Run: headless pygame with SDL's dummy video driver; simulated clock (each Clock.tick advances the game by its frame time, no real sleeping); random seed 0; keys injected as events and as key.get_pressed() state; mouse plan: one left click at the window centre at the start of phase 2, then a move to the lower-right quarter at the start of phase 3.
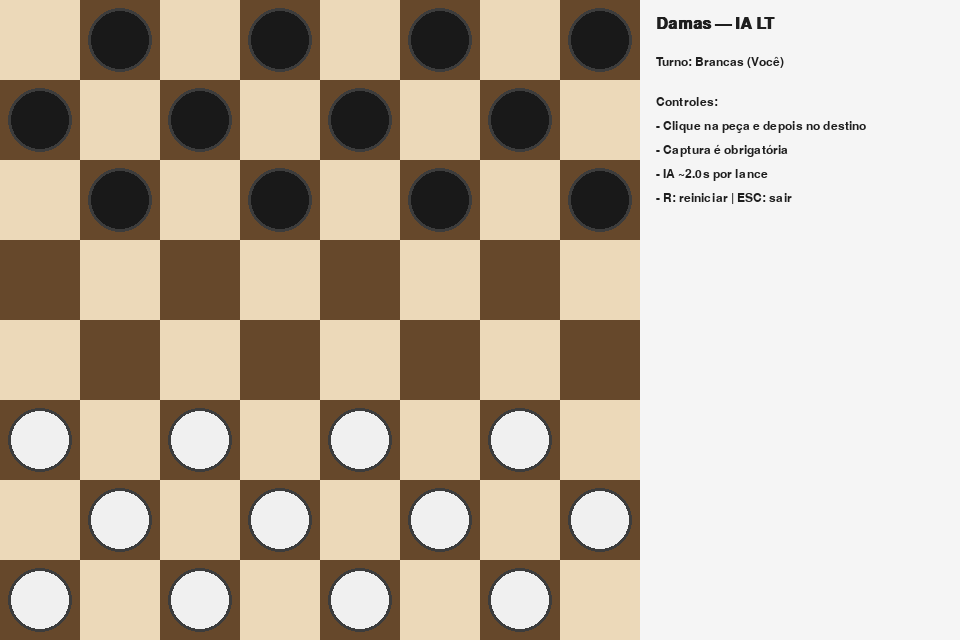
Frame 1 of 4 · flips 1–60 · no input
Frame 2 of 4 · flips 61–180 · clicked the window centre · tapped SPACE, RETURN · held RIGHT (→), D · screen unchanged from frame 1, image omitted
Frame 3 of 4 · flips 181–300 · moved the mouse to the lower-right quarter · held DOWN (↓), S · screen unchanged from frame 2, image omitted
Frame 4 of 4 · flips 301–420 · held LEFT (←), A, UP (↑), W · screen unchanged from frame 3, image omitted

The pygame program that drew these frames:

# Jogo de Damas 8x8 com IA Super Sofisticada (Pygame)
# Autor: Luiz Tiago Wilcke (LT)
# Linguagem: Python 3.x — variáveis em português
# Recursos de IA: iterative deepening, alpha-beta (negamax), quiescence,
# ordenação por capturas/TT/killer/history, Tabela de Transposição (Zobrist),
# avaliação material+mobilidade+central, detecção de fim, múltiplas capturas.
# Desenho completo em Pygame (sem imagens externas): peças brancas/pretas, damas com coroa.
# 
# Dependência: pygame
#  pip install pygame
# Execução:
#  python damas_python_IA_LT.py

import math
import time
import random
import pygame
from collections import defaultdict, namedtuple

# ============================= Parâmetros Gerais =============================
LADO = 8
BRANCO, BRANCO_D = 1, 2
PRETO,  PRETO_D  = -1, -2
VAZIO = 0

LARGURA_TAB = 640
ALTURA_TAB  = 640
PAINEL_INFO  = 320
LARGURA_JANELA = LARGURA_TAB + PAINEL_INFO
ALTURA_JANELA  = ALTURA_TAB
TAM_CASA = LARGURA_TAB // LADO

FPS = 60
TEMPO_IA_PADRAO = 2.0  # segundos por lance (iterative deepening)
PROFUNDIDADE_MAX = 10   # limite duro de profundidade

# Cores
COR_CLARA   = (236, 217, 185)
COR_ESCURA  = (102,  72,  43)
COR_SELEC   = ( 82, 141,  62)
COR_ALVO    = ( 50,  94, 168)
COR_TEXTO   = ( 30,  30,  30)
COR_BRANCA  = (240, 240, 240)
COR_PRETA   = ( 25,  25,  25)
COR_DESTAQ  = (255, 215,   0)

# ================================ Modelo ====================================
Jogada = namedtuple('Jogada', 'seq captura promo')
# seq: lista de casas [(lin,col), ...], captura: bool, promo: bool

class Estado:
    __slots__ = ('tab', 'turno', 'meio_lances')
    def __init__(self):
        self.tab = [[VAZIO for _ in range(LADO)] for __ in range(LADO)]
        for i in range(3):
            for j in range(LADO):
                if (i+j) & 1: self.tab[i][j] = PRETO
        for i in range(LADO-3, LADO):
            for j in range(LADO):
                if (i+j) & 1: self.tab[i][j] = BRANCO
        self.turno = 1  # brancas começam
        self.meio_lances = 0  # empate se atingir limite sem captura/coroa

    def copia(self):
        e = Estado.__new__(Estado)
        e.tab = [linha[:] for linha in self.tab]
        e.turno = self.turno
        e.meio_lances = self.meio_lances
        return e

# ============================ Utilidades Básicas ============================

def casa_valida(i,j):
    return 0 <= i < LADO and 0 <= j < LADO

def casa_escura(i,j):
    return ((i+j) & 1) == 1

def sinal(p):
    return 1 if p>0 else (-1 if p<0 else 0)

# ========================== Zobrist / TT / Heurísticas =======================
random.seed(123456789)
ZOBRIST = [[[random.getrandbits(64) for _ in range(4)] for __ in range(LADO)] for ___ in range(LADO)]
# map: PRETO->0, PRETO_D->1, BRANCO->2, BRANCO_D->3
ZOB_TURNO = random.getrandbits(64)

def idx_peca(p):
    if p == PRETO: return 0
    if p == PRETO_D: return 1
    if p == BRANCO: return 2
    if p == BRANCO_D: return 3
    return -1

def hash_estado(e: Estado) -> int:
    h = 0
    for i in range(LADO):
        li = e.tab[i]
        for j in range(LADO):
            p = li[j]
            k = idx_peca(p)
            if k >= 0:
                h ^= ZOBRIST[i][j][k]
    if e.turno < 0:
        h ^= ZOB_TURNO
    return h

class TTEntrada:
    __slots__ = ('chave','valor','prof','flag','best')
    # flag: 0 exato, 1 alpha, 2 beta | best: primeiro passo compactado ((i0,j0,i1,j1))
    def __init__(self):
        self.chave = 0
        self.valor = 0
        self.prof  = -1
        self.flag  = 0
        self.best  = None

TT = {}
HISTORY = defaultdict(int)  # history heuristic
KILLERS = defaultdict(lambda: [None, None])  # por profundidade: 2 killers

# =============================== Avaliação ==================================
VAL_HOMEM = 100
VAL_DAMA  = 175
BONUS_CENTRO = (
    (0, 8,10,12,12,10, 8,0),
    (8,12,14,16,16,14,12,8),
    (10,14,18,20,20,18,14,10),
    (12,16,20,24,24,20,16,12),
    (12,16,20,24,24,20,16,12),
    (10,14,18,20,20,18,14,10),
    (8, 12,14,16,16,14,12,8),
    (0, 8,10,12,12,10, 8,0),
)

# pés de mobilidade/avanço
BONUS_MOB = 2
BONUS_AVANCO = 3

def avalia(e: Estado) -> int:
    esc = 0
    mobB = mobP = 0
    for i in range(LADO):
        for j in range(LADO):
            p = e.tab[i][j]
            if p == VAZIO: continue
            base = VAL_HOMEM if abs(p)==1 else VAL_DAMA
            pos  = BONUS_CENTRO[i][j]
            if p == BRANCO: pos += (LADO-1-i)*BONUS_AVANCO
            elif p == PRETO: pos += i * BONUS_AVANCO
            val = base + pos
            # mobilidade local (aprox)
            if abs(p)==1:
                dirr = -1 if p==BRANCO else 1
                for dj in (-1,1):
                    i1, j1 = i+dirr, j+dj
                    if casa_valida(i1,j1) and e.tab[i1][j1]==VAZIO:
                        if p>0: mobB += 1
                        else:   mobP += 1
            else:
                for di,dj in ((-1,-1),(-1,1),(1,-1),(1,1)):
                    i1, j1 = i+di, j+dj
                    if casa_valida(i1,j1) and e.tab[i1][j1]==VAZIO:
                        if p>0: mobB += 1
                        else:   mobP += 1
            esc += val if p>0 else -val
    esc += BONUS_MOB * (mobB - mobP)
    return esc

# ============================= Geração de Jogadas ============================
# Captura obrigatória + múltiplas capturas em cadeia

def gerar(e: Estado):
    """Retorna lista de Jogada. Se houver captura em qualquer peça do turno,
    gera apenas capturas (incluindo cadeias)."""
    capturas = []
    silencios = []
    turno = e.turno
    for i in range(LADO):
        for j in range(LADO):
            p = e.tab[i][j]
            if p == VAZIO or sinal(p) != turno: continue
            if abs(p) == 1:
                # homem
                dirr = -1 if p==BRANCO else 1
                # tenta capturas
                for dj in (-1,1):
                    i1, j1 = i+dirr, j+dj
                    i2, j2 = i+2*dirr, j+2*dj
                    if casa_valida(i2,j2) and casa_escura(i2,j2):
                        if casa_valida(i1,j1) and e.tab[i1][j1]!=VAZIO and sinal(e.tab[i1][j1])==-turno and e.tab[i2][j2]==VAZIO:
                            # expandir cadeias
                            expandir_capturas(e, [(i,j),(i2,j2)], p, capturas)
                if not capturas:
                    # silenciosos se ainda não existe captura no tabuleiro
                    i1, j1 = i+dirr, j-1
                    i2, j2 = i+dirr, j+1
                    if casa_valida(i1,j1) and casa_escura(i1,j1) and e.tab[i1][j1]==VAZIO:
                        promo = (p==BRANCO and i1==0) or (p==PRETO and i1==LADO-1)
                        silencios.append(Jogada([(i,j),(i1,j1)], False, promo))
                    if casa_valida(i2,j2) and casa_escura(i2,j2) and e.tab[i2][j2]==VAZIO:
                        promo = (p==BRANCO and i2==0) or (p==PRETO and i2==LADO-1)
                        silencios.append(Jogada([(i,j),(i2,j2)], False, promo))
            else:
                # dama: anda 1 casa; captura 2 casas
                for di,dj in ((-1,-1),(-1,1),(1,-1),(1,1)):
                    i1, j1 = i+di, j+dj
                    i2, j2 = i+2*di, j+2*dj
                    if casa_valida(i2,j2) and casa_escura(i2,j2):
                        if casa_valida(i1,j1) and e.tab[i1][j1]!=VAZIO and sinal(e.tab[i1][j1])==-turno and e.tab[i2][j2]==VAZIO:
                            expandir_capturas(e, [(i,j),(i2,j2)], p, capturas)
                if not capturas:
                    for di,dj in ((-1,-1),(-1,1),(1,-1),(1,1)):
                        i1, j1 = i+di, j+dj
                        if casa_valida(i1,j1) and casa_escura(i1,j1) and e.tab[i1][j1]==VAZIO:
                            silencios.append(Jogada([(i,j),(i1,j1)], False, False))
    return capturas if capturas else silencios


def expandir_capturas(e: Estado, caminho, peca, saida):
    """Expande recursivamente múltiplas capturas a partir de um caminho de 2 nós.
    caminho: [(i0,j0),(i2,j2)] representando 1 captura já realizada.
    """
    oi, oj = caminho[0]
    ci, cj = caminho[-1]

    # aplica parcial (em cópia leve)
    t = e.copia()
    # remover origem
    t.tab[oi][oj] = VAZIO
    # remover presa intermediária
    mi, mj = (oi+ci)//2, (oj+cj)//2
    presa = t.tab[mi][mj]
    t.tab[mi][mj] = VAZIO
    np = peca
    # promoção de homem ao pousar
    if abs(peca)==1 and ((peca==BRANCO and ci==0) or (peca==PRETO and ci==LADO-1)):
        np = BRANCO_D if peca==BRANCO else PRETO_D
    t.tab[ci][cj] = np

    continuou = False
    turno = sinal(peca)
    if abs(np)==1:
        dirr = -1 if np==BRANCO else 1
        for dj in (-1,1):
            i1, j1 = ci+dirr, cj+dj
            i2, j2 = ci+2*dirr, cj+2*dj
            if casa_valida(i2,j2) and casa_escura(i2,j2):
                if casa_valida(i1,j1) and t.tab[i1][j1]!=VAZIO and sinal(t.tab[i1][j1])==-turno and t.tab[i2][j2]==VAZIO:
                    continuou = True
                    expandir_capturas(t, caminho+[(i2,j2)], np, saida)
    else:
        for di,dj in ((-1,-1),(-1,1),(1,-1),(1,1)):
            i1, j1 = ci+di, cj+dj
            i2, j2 = ci+2*di, cj+2*dj
            if casa_valida(i2,j2) and casa_escura(i2,j2):
                if casa_valida(i1,j1) and t.tab[i1][j1]!=VAZIO and sinal(t.tab[i1][j1])==-turno and t.tab[i2][j2]==VAZIO:
                    continuou = True
                    expandir_capturas(t, caminho+[(i2,j2)], np, saida)

    if not continuou:
        promo = (abs(peca)==1 and np != peca)
        saida.append(Jogada(list(caminho), True, promo))

# ============================= Aplicar / Desfazer ============================
class Undo:
    __slots__ = ('orig','orig_p','dst','dst_old','caps','coroou','meio_ant','turno_ant')
    def __init__(self):
        self.orig = None
        self.orig_p = None
        self.dst = None
        self.dst_old = None
        self.caps = []  # [(i,j,p)]
        self.coroou = False
        self.meio_ant = 0
        self.turno_ant = 1


def aplicar(e: Estado, J: Jogada) -> Undo:
    u = Undo()
    u.meio_ant = e.meio_lances
    u.turno_ant = e.turno

    (oi,oj) = J.seq[0]
    p = e.tab[oi][oj]
    u.orig = (oi,oj)
    u.orig_p = p
    e.tab[oi][oj] = VAZIO

    ci, cj = oi, oj
    for (ni,nj) in J.seq[1:]:
        if abs(ni-ci)==2 and abs(nj-cj)==2:
            mi, mj = (ni+ci)//2, (nj+cj)//2
            preso = e.tab[mi][mj]
            if preso != VAZIO:
                u.caps.append((mi,mj,preso))
            e.tab[mi][mj] = VAZIO
        ci, cj = ni, nj

    u.dst = (ci,cj)
    u.dst_old = e.tab[ci][cj]

    # promoção
    np = p
    if abs(p)==1 and ((p==BRANCO and ci==0) or (p==PRETO and ci==LADO-1)):
        np = BRANCO_D if p==BRANCO else PRETO_D
        u.coroou = True
    e.tab[ci][cj] = np

    e.turno = -e.turno
    e.meio_lances = 0 if (u.caps or u.coroou) else (e.meio_lances + 1)

    return u


def desfazer(e: Estado, u: Undo):
    (ci,cj) = u.dst
    (oi,oj) = u.orig
    e.tab[ci][cj] = u.dst_old
    e.tab[oi][oj] = u.orig_p
    for (mi,mj,preso) in u.caps:
        e.tab[mi][mj] = preso
    e.meio_lances = u.meio_ant
    e.turno = u.turno_ant

# =============================== Busca (IA) =================================
# Negamax com alpha-beta, TT, killers e history. Quiescence em capturas.

INF = 10**9

class Relogio:
    __slots__ = ('t0','limite')
    def __init__(self, limite):
        self.t0 = time.perf_counter()
        self.limite = limite
    def acabou(self):
        return (time.perf_counter() - self.t0) >= self.limite


def ordenar_jogadas(e: Estado, jogs, profundidade, melhor_hash):
    # Capturas primeiro, melhor da TT depois, killers, history
    def chave(j: Jogada):
        # base: capturas no topo
        score = 100000 if j.captura else 0
        if melhor_hash and len(j.seq) >= 2:
            if (j.seq[0][0],j.seq[0][1], j.seq[1][0],j.seq[1][1]) == melhor_hash:
                score += 90000
        k1,k2 = KILLERS.get(profundidade, [None,None])
        mv = (j.seq[0][0],j.seq[0][1], j.seq[1][0],j.seq[1][1]) if len(j.seq)>=2 else None
        if mv == k1:
            score += 80000
        elif mv == k2:
            score += 70000
        score += HISTORY[mv]
        return -score
    jogs.sort(key=chave)


def quiescence(e: Estado, alpha, beta, rel: Relogio):
    if rel.acabou():
        return 0
    stand = avalia(e) * (1 if e.turno>0 else -1)
    if stand >= beta: return beta
    if alpha < stand: alpha = stand

    jogs = [j for j in gerar(e) if j.captura]
    for j in jogs:
        if rel.acabou(): break
        u = aplicar(e, j)
        val = -quiescence(e, -beta, -alpha, rel)
        desfazer(e, u)
        if val >= beta: return beta
        if val > alpha: alpha = val
    return alpha


def negamax(e: Estado, prof, alpha, beta, rel: Relogio, depth_idx=0):
    if rel.acabou():
        return 0
    if prof == 0:
        return quiescence(e, alpha, beta, rel)
    jogs = gerar(e)
    if not jogs:
        # sem movimentos = derrota
        return -INF + depth_idx

    h = hash_estado(e)
    entrada = TT.get(h)
    melhor_hash = None
    if entrada and entrada.chave == h:
        if entrada.prof >= prof:
            if entrada.flag == 0: return entrada.valor
            elif entrada.flag == 1 and entrada.valor <= alpha: return alpha
            elif entrada.flag == 2 and entrada.valor >= beta:  return beta
        melhor_hash = entrada.best

    ordenar_jogadas(e, jogs, depth_idx, melhor_hash)

    melhor_val = -INF
    melhor_mov_compact = None

    for j in jogs:
        if rel.acabou():
            break
        u = aplicar(e, j)
        val = -negamax(e, prof-1, -beta, -alpha, rel, depth_idx+1)
        desfazer(e, u)

        if val > melhor_val:
            melhor_val = val
            if len(j.seq)>=2:
                melhor_mov_compact = (j.seq[0][0],j.seq[0][1], j.seq[1][0],j.seq[1][1])
        if val > alpha:
            alpha = val
        if alpha >= beta:
            # atualiza killers
            k = KILLERS[depth_idx]
            mv = (j.seq[0][0],j.seq[0][1], j.seq[1][0],j.seq[1][1]) if len(j.seq)>=2 else None
            if mv:
                if k[0] != mv: KILLERS[depth_idx] = [mv, k[0]]
                HISTORY[mv] += 1
            break

    # grava na TT
    ent = TTEntrada()
    ent.chave = h
    ent.valor = melhor_val
    ent.prof  = prof
    ent.best  = melhor_mov_compact
    if melhor_val <= alpha:
        # alpha original — como estamos em negamax, interpretamos flags padrão
        pass
    # flag
    if   melhor_val <= alpha: ent.flag = 1  # alpha
    if   melhor_val >= beta:  ent.flag = 2  # beta
    if not (melhor_val <= alpha or melhor_val >= beta): ent.flag = 0
    TT[h] = ent

    return melhor_val


def pensar(e: Estado, tempo_limite: float) -> Jogada:
    rel = Relogio(tempo_limite)
    melhor = None
    melhor_val = -INF
    # iterative deepening
    for prof in range(2, PROFUNDIDADE_MAX+1):
        if rel.acabou(): break
        jogs = gerar(e)
        if not jogs: break
        ordenar_jogadas(e, jogs, 0, None)
        val_local = -INF
        mov_local = jogs[0]
        for j in jogs:
            if rel.acabou(): break
            u = aplicar(e, j)
            val = -negamax(e, prof-1, -INF, INF, rel, 1)
            desfazer(e, u)
            if val > val_local:
                val_local = val
                mov_local = j
        if not rel.acabou():
            melhor = mov_local
            melhor_val = val_local
        if melhor_val > INF//4: # encontrou algo muito bom
            break
    return melhor if melhor else (gerar(e)[0] if gerar(e) else Jogada([], False, False))

# =============================== Interface (UI) ==============================
pygame.init()
pygame.display.set_caption('Damas 8x8 — IA LT')
tela = pygame.display.set_mode((LARGURA_JANELA, ALTURA_JANELA))
clock = pygame.time.Clock()
fonte = pygame.font.SysFont('arial', 18)
fonte_big = pygame.font.SysFont('arial', 24, bold=True)


def desenha_tabuleiro(e: Estado, selecionada=None, destinos_validos=None):
    # casas
    for i in range(LADO):
        for j in range(LADO):
            cor = COR_ESCURA if casa_escura(i,j) else COR_CLARA
            pygame.draw.rect(tela, cor, (j*TAM_CASA, i*TAM_CASA, TAM_CASA, TAM_CASA))
    # seleção
    if selecionada:
        si, sj = selecionada
        pygame.draw.rect(tela, COR_SELEC, (sj*TAM_CASA, si*TAM_CASA, TAM_CASA, TAM_CASA), 4)
    # destinos
    if destinos_validos:
        for (di,dj) in destinos_validos:
            cx = dj*TAM_CASA + TAM_CASA//2
            cy = di*TAM_CASA + TAM_CASA//2
            pygame.draw.circle(tela, COR_ALVO, (cx,cy), 10)

    # peças
    for i in range(LADO):
        for j in range(LADO):
            p = e.tab[i][j]
            if p == VAZIO: continue
            cx = j*TAM_CASA + TAM_CASA//2
            cy = i*TAM_CASA + TAM_CASA//2
            raio = TAM_CASA//2 - 8
            cor = COR_BRANCA if p>0 else COR_PRETA
            borda = (60,60,60)
            pygame.draw.circle(tela, cor, (cx,cy), raio)
            pygame.draw.circle(tela, borda, (cx,cy), raio, 3)
            if abs(p) == 2:
                # coroa estilizada
                pygame.draw.circle(tela, COR_DESTAQ, (cx,cy), raio//2, 3)
                pygame.draw.line(tela, COR_DESTAQ, (cx-raio//2, cy), (cx+raio//2, cy), 2)


def desenha_painel(e: Estado, msg=""):
    x0 = LARGURA_TAB
    pygame.draw.rect(tela, (245,245,245), (x0,0,PAINEL_INFO,ALTURA_JANELA))
    # Título
    texto = fonte_big.render('Damas — IA LT', True, COR_TEXTO)
    tela.blit(texto, (x0+16, 16))

    turno_txt = 'Brancas (Você)' if e.turno>0 else 'Pretas (IA)'
    t2 = fonte.render(f'Turno: {turno_txt}', True, COR_TEXTO)
    tela.blit(t2, (x0+16, 56))

    t3 = fonte.render('Controles:', True, COR_TEXTO)
    tela.blit(t3, (x0+16, 96))
    linhas = [
        '- Clique na peça e depois no destino',
        '- Captura é obrigatória',
        f'- IA ~{TEMPO_IA_PADRAO:.1f}s por lance',
        '- R: reiniciar | ESC: sair'
    ]
    y = 120
    for lin in linhas:
        tela.blit(fonte.render(lin, True, COR_TEXTO), (x0+16, y))
        y += 24

    if msg:
        tela.blit(fonte.render(msg, True, (140,0,0)), (x0+16, y+8))


def casas_de_jogada(j: Jogada):
    # para evidenciar destinos no tabuleiro a partir de uma origem
    if len(j.seq) < 2: return []
    return [j.seq[-1]]

# ================================ Game Loop =================================

def principal():
    estado = Estado()
    selecionada = None
    jogadas_legais = gerar(estado)
    destinos = set()
    msg = ''

    rodando = True
    while rodando:
        clock.tick(FPS)
        for ev in pygame.event.get():
            if ev.type == pygame.QUIT:
                rodando = False
            elif ev.type == pygame.KEYDOWN:
                if ev.key == pygame.K_ESCAPE:
                    rodando = False
                elif ev.key == pygame.K_r:
                    estado = Estado()
                    selecionada = None
                    jogadas_legais = gerar(estado)
                    destinos = set()
                    msg = ''

            elif ev.type == pygame.MOUSEBUTTONDOWN and ev.button == 1:
                mx, my = ev.pos
                if mx < LARGURA_TAB:
                    j = mx // TAM_CASA
                    i = my // TAM_CASA
                    if estado.turno > 0:  # humano joga brancas
                        if selecionada is None:
                            # selecionar peça válida
                            if estado.tab[i][j] > 0:
                                # só permite selecionar se tem algum movimento da peça
                                tem = False
                                for jog in jogadas_legais:
                                    if jog.seq[0] == (i,j):
                                        tem = True; break
                                if tem:
                                    selecionada = (i,j)
                                    destinos = set()
                                    for jog in jogadas_legais:
                                        if jog.seq[0] == selecionada:
                                            destinos.update(casas_de_jogada(jog))
                        else:
                            # tentar mover
                            if (i,j) == selecionada:
                                selecionada = None
                                destinos = set()
                            else:
                                jog_escolhida = None
                                for jog in jogadas_legais:
                                    if jog.seq[0]==selecionada and jog.seq[-1]==(i,j):
                                        jog_escolhida = jog
                                        break
                                if jog_escolhida:
                                    aplicar(estado, jog_escolhida)
                                    selecionada = None
                                    destinos = set()
                                    jogadas_legais = gerar(estado)
                                    msg = ''
                                else:
                                    msg = 'Jogada inválida (ou captura obrigatória em outra peça).'

        # turno da IA
        if rodando and estado.turno < 0:
            pygame.event.pump()
            jogs = gerar(estado)
            if not jogs:
                rodando = False
            else:
                j = pensar(estado, TEMPO_IA_PADRAO)
                aplicar(estado, j)
                jogadas_legais = gerar(estado)

        # fim de jogo
        if rodando:
            if not gerar(estado):
                rodando = False

        # desenhar
        tela.fill((0,0,0))
        desenha_tabuleiro(estado, selecionada, destinos)
        desenha_painel(estado, msg)
        pygame.display.flip()

    # mensagem final
    tela.fill((255,255,255))
    vencedor = 'Pretas (IA)' if estado.turno>0 else 'Brancas (Você)'
    fimtxt = fonte_big.render(f'Fim de jogo — Vencedor: {vencedor}', True, (10,10,10))
    tela.blit(fimtxt, (40, ALTURA_JANELA//2-20))
    pygame.display.flip()
    time.sleep(2)


if __name__ == '__main__':
    principal()
